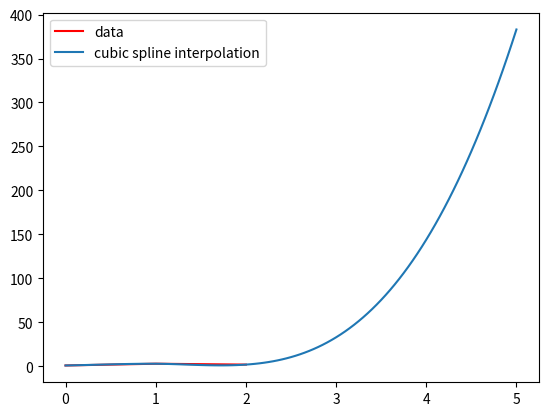

Write the Python code that produced this figure.
import numpy as np
import matplotlib.pyplot as plt


def cubic_spline_interpolation(x, y, X):
    num_points = len(x)

    # Compute the coefficients of the cubic polynomials
    a = y[:-1]
    b = np.diff(y) / np.diff(x)
    c = np.zeros(num_points-1)
    d = np.zeros(num_points-1)

    for i in range(num_points-1):
        # Compute the coefficients of the i-th cubic polynomial
        c[i] = 3*b[i] - 2*a[i] - b[i]*np.diff(x)[i]
        d[i] = 2*a[i] - 3*b[i] + b[i]*np.diff(x)[i]

    # Interpolate the values at the query points
    interpolated_y = np.zeros(len(X))
    j = 0
    for i in range(len(X)):
        # Find the appropriate interval [x[j], x[j+1]] for the i-th query point
        while j < num_points-2 and X[i] > x[j+1]:
            j += 1
        t = (X[i] - x[j]) / np.diff(x)[j]
        interpolated_y[i] = a[j] + b[j]*t + c[j]*t**2 + d[j]*t**3

    return interpolated_y


# Define the input data
x = np.array([0, 1, 2])
y = np.array([1, 3, 2])

# Define the query points
X = np.linspace(0, 5, 101)

# Compute the interpolated values
interpolated_y = cubic_spline_interpolation(x, y, X)

# Plot the data and the interpolation
plt.plot(x, y, 'r', label='data')
plt.plot(X, interpolated_y, label='cubic spline interpolation')
plt.legend()
plt.show()
